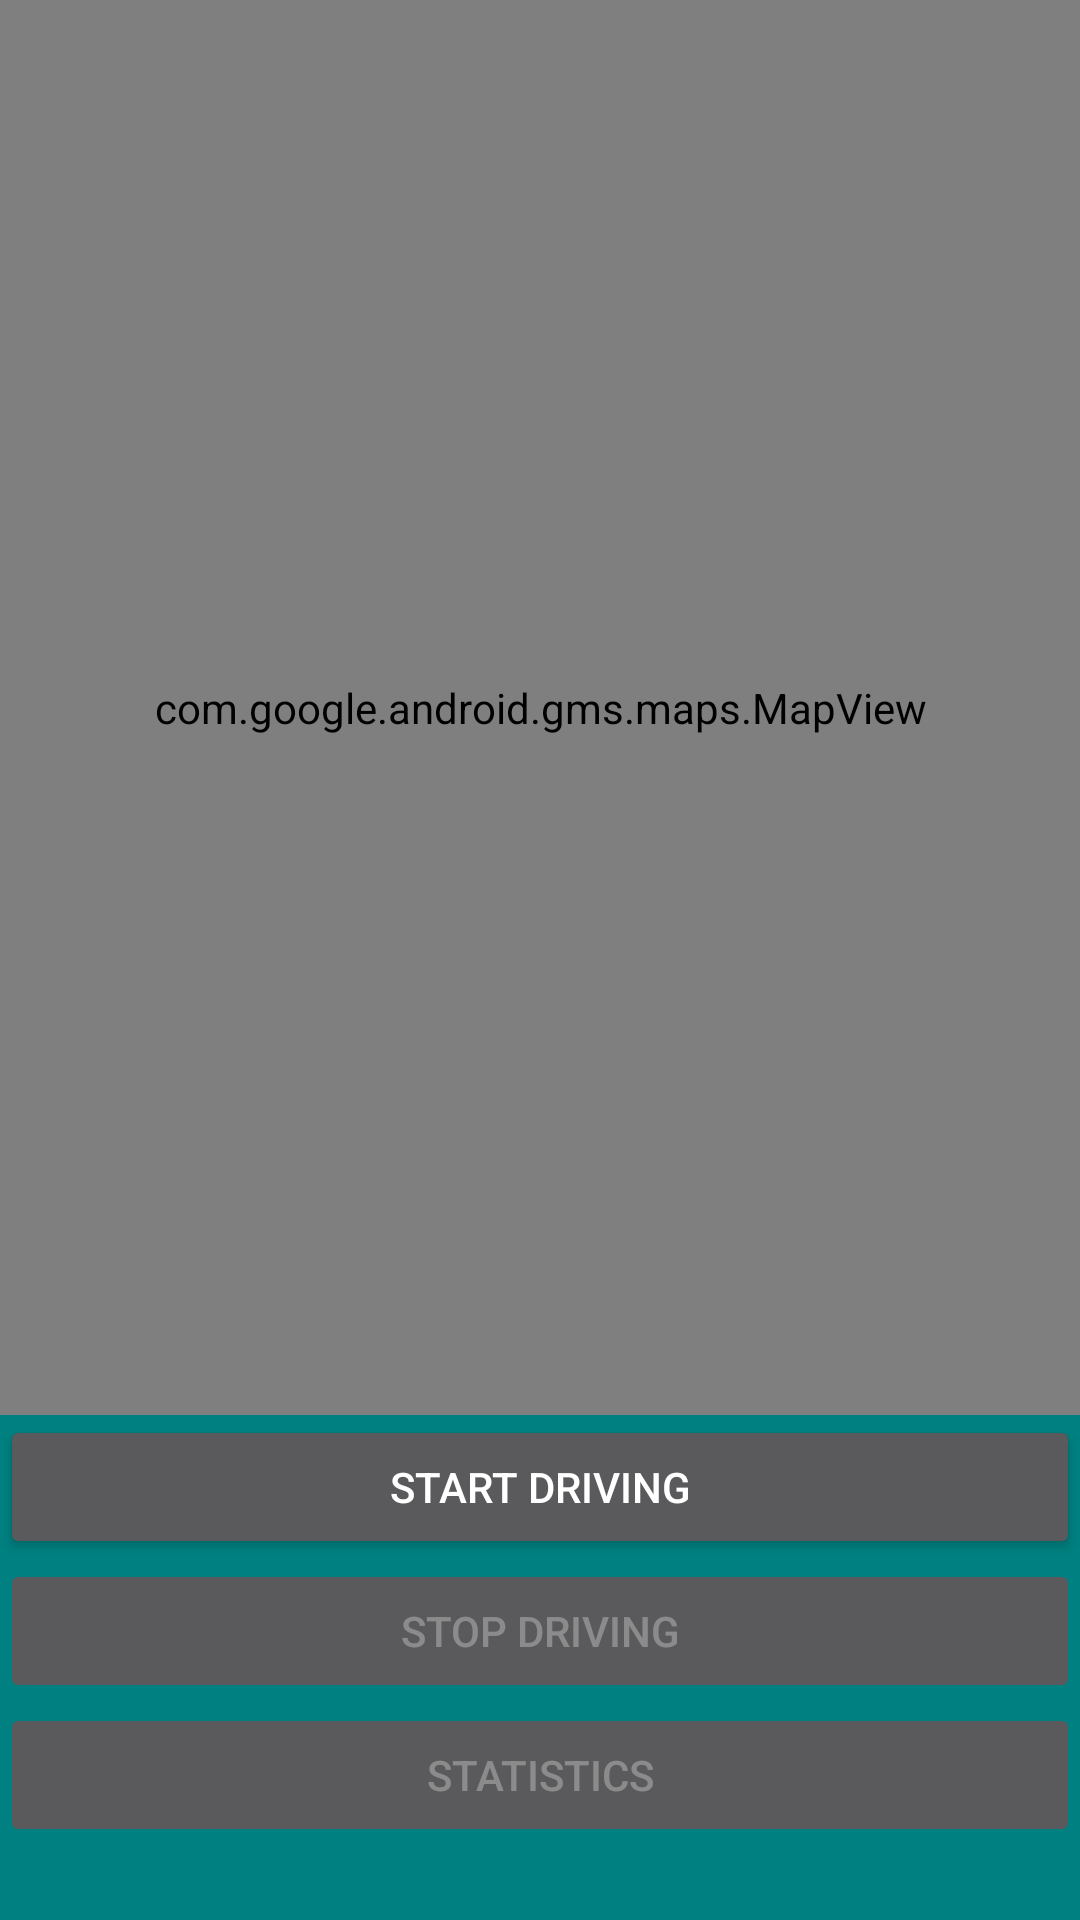

Write the Android layout XML for this screen, with the resource values it uses.
<!-- AndroidManifest.xml: application theme AppTheme -->
<!-- res/layout/mains.xml -->
<?xml version="1.0" encoding="utf-8"?>
<androidx.constraintlayout.widget.ConstraintLayout
    xmlns:android="http://schemas.android.com/apk/res/android"
    xmlns:app="http://schemas.android.com/apk/res-auto"
    xmlns:tools="http://schemas.android.com/tools"
    android:background="#008080"

    android:layout_width="match_parent"
    android:layout_height="match_parent">

    <com.google.android.gms.maps.MapView
        android:id="@+id/mapView"
        android:layout_width="0dp"
        android:layout_height="0dp"
        app:layout_constraintBottom_toTopOf="@+id/buttonLayout"
        app:layout_constraintEnd_toEndOf="parent"
        app:layout_constraintStart_toStartOf="parent"
        app:layout_constraintTop_toTopOf="parent" />

    <LinearLayout
        android:id="@+id/buttonLayout"
        android:layout_width="match_parent"
        android:layout_height="wrap_content"
        android:orientation="vertical"
        app:layout_constraintBottom_toBottomOf="parent"
        app:layout_constraintEnd_toEndOf="parent"
        app:layout_constraintStart_toStartOf="parent">

        <Button
            android:id="@+id/buttonStart"
            android:layout_width="match_parent"
            android:layout_height="wrap_content"
            android:text="Start Driving" />

        <Button
            android:id="@+id/buttonStop"
            android:layout_width="match_parent"
            android:layout_height="wrap_content"
            android:text="Stop Driving"
            android:enabled="false" />
        <Button
            android:id="@+id/buttonStatistics"
            android:layout_width="match_parent"
            android:layout_height="wrap_content"
            android:text="Statistics"
            android:enabled="false" />

        <TextView
            android:id="@+id/receive_text"
            android:layout_width="match_parent"
            android:layout_height="wrap_content"
            android:layout_weight="1"
            android:freezesText="true"
            android:gravity="bottom"
            android:scrollbars="vertical"
            android:textAppearance="@style/TextAppearance.AppCompat.Medium" />

    </LinearLayout>

</androidx.constraintlayout.widget.ConstraintLayout>
<!-- resources referenced by this layout -->
<resources>
  <style name="AppTheme" parent="Theme.AppCompat.NoActionBar">
          <item name="colorPrimary">@color/colorPrimary</item>
          <item name="colorPrimaryDark">@color/colorPrimaryDark</item>
          <item name="colorAccent">@color/colorAccent</item>
          <item name="android:statusBarColor">#440154</item> 
  
      </style>
  <!-- not gathered from this repository: default colours our renderer supplied (Android Studio template values) -->
  <color name="colorPrimary">#FF6200EE</color>
  <color name="colorPrimaryDark">#FF3700B3</color>
  <color name="colorAccent">#FF03DAC5</color>
</resources>
